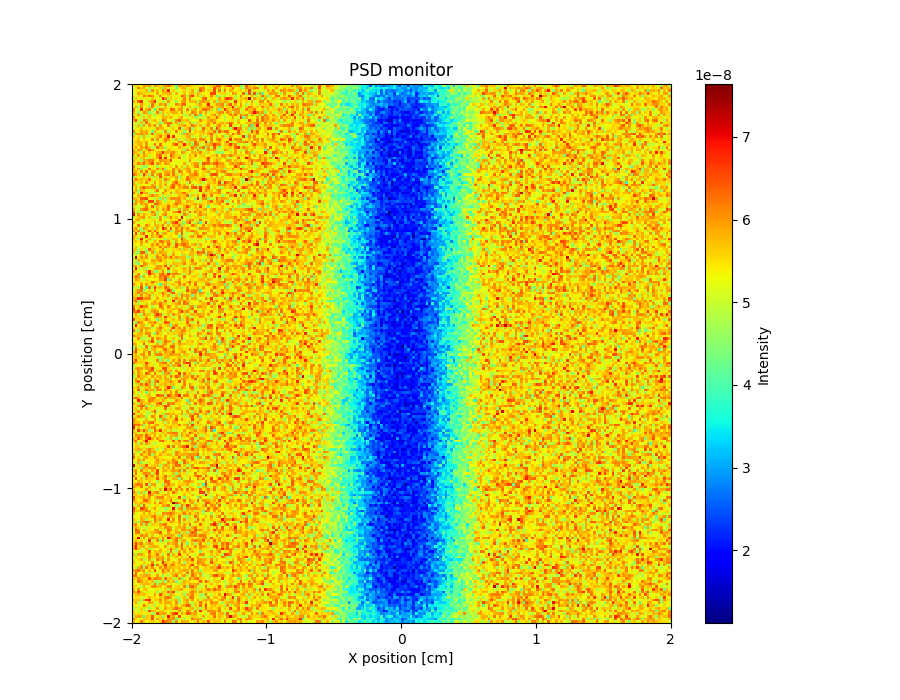

The table this chart was drawn from, first rows:
x_axis, Intensity, Error
5.319734979999999884e-08, 5.599737915999999754e-08, 5.479727312999999816e-08, 5.359734432999999687e-08, 6.039685385000000200e-08, 5.759721962000000303e-08, 5.999736985000000408e-08, 5.079749322000000288e-08, 6.079720895999999619e-08, 5.879710644000000052e-08, 5.359708426999999768e-08, 5.759737805999999993e-08, 5.879715077999999911e-08, 6.279708813000000089e-08, 5.839715358000000304e-08, 5.519730853000000310e-08, 4.279810831000000175e-08, 5.999761765000000036e-08, 5.799738650999999711e-08, 5.639749259000000204e-08, 5.999765242000000366e-08, 5.799747993000000009e-08, 5.599770877999999971e-08, 5.479727569000000294e-08
5.079742817999999936e-08, 4.959746119000000062e-08, 6.119670745999999376e-08, 5.639737649000000308e-08, 5.959719944999999912e-08, 5.319774280000000169e-08, 4.759742751999999795e-08, 5.239742333999999957e-08, 5.119771750000000053e-08, 5.239737016999999701e-08, 5.719705657999999777e-08, 4.319765845000000189e-08, 5.799725826999999990e-08, 5.239744230000000296e-08, 5.159766233999999911e-08, 5.319756137999999713e-08, 4.399809307000000169e-08, 5.359744383999999865e-08, 5.879723146999999852e-08, 5.879704605999999749e-08, 5.079775151999999754e-08, 5.519749749999999931e-08, 5.399752475000000139e-08, 5.279781833000000184e-08
5.239742093000000062e-08, 5.439734558000000195e-08, 5.399759502999999931e-08, 5.559742640999999992e-08, 5.159754375000000250e-08, 5.759741378000000272e-08, 4.679795429999999692e-08, 6.119724032999999869e-08, 5.519752321000000072e-08, 5.679719809000000273e-08, 5.199736289999999723e-08, 6.079711880999999475e-08, 5.759716612000000086e-08, 6.839683440000000043e-08, 5.119761055999999854e-08, 5.599725384999999746e-08, 4.959762683999999800e-08, 5.159775856000000298e-08, 5.439745149999999734e-08, 5.599743309000000100e-08, 5.039763132999999684e-08, 5.479750704000000307e-08, 5.879749778000000053e-08, 5.119766632999999862e-08
5.079748226000000204e-08, 5.239735672999999670e-08, 5.959706403000000261e-08, 5.719746612000000027e-08, 5.599733805999999932e-08, 5.559717004999999694e-08, 5.479721647999999912e-08, 5.439731534000000290e-08, 5.319769931999999908e-08, 5.919714945999999764e-08, 5.359762760999999982e-08, 5.759709176000000297e-08, 5.679745644000000154e-08, 5.879725070999999738e-08, 5.839773756000000093e-08, 5.199762177999999902e-08, 5.799744788999999715e-08, 5.119755174000000328e-08, 5.359750879999999686e-08, 5.759752612000000312e-08, 5.199750896999999797e-08, 5.719742367000000245e-08, 5.879744481000000135e-08, 5.159762787000000086e-08
5.479753219000000033e-08, 5.119743969000000313e-08, 5.519762295000000042e-08, 5.199751698999999689e-08, 6.319695886000000247e-08, 5.799720243999999749e-08, 6.359689865999999679e-08, 6.039685035999999410e-08, 5.359710771999999937e-08, 4.919752197000000020e-08, 6.079716953999999719e-08, 5.319762383000000132e-08, 5.279764844000000046e-08, 5.559737327999999671e-08, 5.559754695999999781e-08, 5.399748173999999942e-08, 5.119792044999999823e-08, 5.399783237000000316e-08, 6.519708359000000009e-08, 6.039719548000000618e-08, 4.759782700999999973e-08, 6.199715073000000376e-08, 6.679710565000000391e-08, 5.559766231000000067e-08
4.919769156000000314e-08, 5.679729712999999725e-08, 5.439715424999999771e-08, 5.119761039000000295e-08, 5.319720517000000121e-08, 5.439739936999999776e-08, 5.159776206000000244e-08, 5.719718132000000213e-08, 5.559726154999999799e-08, 5.319740391000000269e-08, 5.079815333999999957e-08, 6.879680267999999589e-08, 6.079728581999999654e-08, 4.879800388999999936e-08, 5.719716137999999809e-08, 5.159762321999999855e-08, 5.519714415000000000e-08, 5.159787350000000091e-08, 5.519771982999999689e-08, 6.159735562999999435e-08, 5.399792582999999888e-08, 6.159728616999999968e-08, 5.119766810999999951e-08, 5.279789224000000207e-08
5.839711650000000247e-08, 5.399752487999999762e-08, 6.279719529000000263e-08, 6.759648997999999961e-08, 5.159769068999999739e-08, 5.079783740000000043e-08, 5.719729787999999693e-08, 6.039715465000000524e-08, 6.759693160000000440e-08, 4.959761924000000220e-08, 5.399768773999999892e-08, 4.919761147999999879e-08, 5.039786146000000022e-08, 5.959738449999999938e-08, 5.359731779000000065e-08, 5.119767574000000310e-08, 4.719794574000000042e-08, 5.239764120000000185e-08, 5.919729085000000151e-08, 6.039759317999999564e-08, 5.399766208999999984e-08, 5.839722386999999914e-08, 5.719722591999999980e-08, 5.759748081000000208e-08
5.119770202999999842e-08, 5.479721862000000080e-08, 5.159768029999999888e-08, 5.999720364999999412e-08, 5.479767160999999812e-08, 5.279730052999999891e-08, 4.999779182999999975e-08, 6.239691483000000659e-08, 5.559758978000000121e-08, 5.199755602999999874e-08, 5.959703359000000018e-08, 5.599748547999999966e-08, 6.039744182999999454e-08, 4.919772873999999878e-08, 5.159783561000000190e-08, 5.239740413000000188e-08, 6.159690599999999545e-08, 5.759757881999999842e-08, 6.199710169999999690e-08, 6.359688542000000647e-08, 5.119753222000000235e-08, 5.279775969000000035e-08, 5.319780582999999978e-08, 5.439758226999999816e-08
5.399745610999999671e-08, 5.839723194000000221e-08, 4.639832287000000048e-08, 5.999738137999999403e-08, 5.119765095000000000e-08, 5.399749896000000127e-08, 4.679795826999999702e-08, 6.199711875999999472e-08, 5.319735745999999698e-08, 4.839738332999999914e-08, 5.239755549999999934e-08, 4.839769402999999726e-08, 5.719746361999999782e-08, 5.119777197999999673e-08, 5.559759969000000089e-08, 5.359774818000000070e-08, 5.279765768000000274e-08, 5.559788630999999928e-08, 6.079732691999999475e-08, 5.079778232000000074e-08, 5.199744564999999962e-08, 5.799760710999999795e-08, 5.119785183000000315e-08, 4.679791280999999676e-08
6.239677163000000064e-08, 5.159746809000000253e-08, 5.039761416999999732e-08, 6.679707273000000202e-08, 5.199771223999999709e-08, 5.799728847999999779e-08, 6.159712648999999642e-08, 5.039730907999999917e-08, 4.079825764000000117e-08, 5.559726878000000145e-08, 6.119715020999999841e-08, 6.079735219000000330e-08, 5.599764088999999775e-08, 5.399794640999999915e-08, 6.399710934999999491e-08, 6.319707404000000313e-08, 5.479746545999999941e-08, 5.959739938000000280e-08, 5.999755259000000046e-08, 5.159780261999999949e-08, 6.199713443000000022e-08, 4.799758515000000000e-08, 5.639789469999999770e-08, 5.879723714999999901e-08
5.799707095000000173e-08, 5.119726132000000037e-08, 4.639770852999999887e-08, 5.159748878000000268e-08, 6.159683274000000287e-08, 5.799705642000000091e-08, 4.439798402000000277e-08, 4.839775804000000261e-08, 5.199744648000000104e-08, 6.199682822999999856e-08, 4.719804893000000204e-08, 5.799731214000000103e-08, 5.439767240000000323e-08, 5.559774803999999772e-08, 5.719744867000000050e-08, 5.839735761000000306e-08, 5.799748616999999811e-08, 5.359775289999999691e-08, 6.199734996000000225e-08, 5.079774418999999901e-08, 5.519733833000000267e-08, 5.279754010000000132e-08, 6.239726042999999764e-08, 5.919754416000000269e-08
5.559752588000000234e-08, 4.959791494999999704e-08, 5.959701610999999924e-08, 4.839747347000000239e-08, 4.759775550000000026e-08, 5.519757666999999692e-08, 5.639721157999999700e-08, 5.039776197999999961e-08, 4.599795508999999844e-08, 5.439755031000000054e-08, 5.439755890999999998e-08, 5.879750784999999762e-08, 4.839783082000000298e-08, 5.559751034999999789e-08, 5.079757773000000319e-08, 5.479769717999999850e-08, 5.399787519999999812e-08, 5.399781869000000013e-08, 5.239772211000000100e-08, 4.719778907999999779e-08, 4.879794958999999694e-08, 6.079755448000000177e-08, 4.919806146000000029e-08, 6.239690283000000276e-08
6.039705491999999710e-08, 5.399742377000000195e-08, 5.359743380000000273e-08, 4.999776232999999862e-08, 5.719726005999999844e-08, 4.999781571000000273e-08, 5.639723761999999802e-08, 5.279735996000000247e-08, 5.039740929999999770e-08, 5.279766830999999736e-08, 5.399749995999999828e-08, 5.839737127000000311e-08, 5.759739440000000282e-08, 5.599734893000000329e-08, 5.879729851000000269e-08, 5.439787494000000261e-08, 5.199747227999999934e-08, 5.639745438999999979e-08, 6.039773272999999628e-08, 5.319765800999999931e-08, 5.079782648999999712e-08, 5.199799274000000213e-08, 5.519775813999999901e-08, 4.519815859999999974e-08
5.839724368000000032e-08, 6.559703896999999640e-08, 4.919743662999999848e-08, 4.879762638000000161e-08, 6.119741358999999668e-08, 6.079711864000000578e-08, 4.919766213000000253e-08, 5.599748696000000212e-08, 5.879728548000000069e-08, 5.399751889000000051e-08, 4.839804112000000219e-08, 6.239737234999999494e-08, 5.959757089999999924e-08, 5.319758889000000243e-08, 5.279746018999999918e-08, 4.799766823000000200e-08, 6.079752416999999559e-08, 6.439710388000000618e-08, 5.599764671999999746e-08, 5.599759046000000037e-08, 5.839734961000000051e-08, 4.999798583000000204e-08, 5.279770673999999754e-08, 5.319764135999999980e-08
5.359770261999999875e-08, 4.919761540000000136e-08, 4.959779625999999874e-08, 5.839734723000000273e-08, 4.959784310999999796e-08, 6.359697802999999777e-08, 5.719755176999999862e-08, 5.239778473999999897e-08, 5.199792885000000145e-08, 5.639775359000000252e-08, 4.399807836000000047e-08, 4.839788654999999709e-08, 6.039712873999999384e-08, 6.239721032000000169e-08, 6.479738796999999791e-08, 5.479767095999999709e-08, 5.799739749999999912e-08, 4.719790465000000039e-08, 5.679734187000000257e-08, 4.919772639000000217e-08, 5.359777681999999924e-08, 5.999762753000000549e-08, 4.799813425000000133e-08, 4.799810091000000294e-08
5.479714606000000017e-08, 4.759779396000000161e-08, 5.719769750000000156e-08, 4.599769184000000303e-08, 5.959748588999999712e-08, 5.159758925000000211e-08, 6.039718660999999624e-08, 5.639728765000000189e-08, 6.159706892999999726e-08, 4.959741739000000320e-08, 5.959755808999999698e-08, 5.399778374000000305e-08, 5.279795647000000054e-08, 6.279711995999999565e-08, 4.839792459000000194e-08, 5.159767093999999854e-08, 5.159790387000000281e-08, 5.759761096000000304e-08, 5.639772602000000151e-08, 5.959742864999999939e-08, 5.479749406999999679e-08, 5.599755928000000003e-08, 6.279738708000000272e-08, 5.879760962999999731e-08
4.999793371999999883e-08, 5.359728194999999982e-08, 5.439751206999999894e-08, 5.679752128000000170e-08, 5.199750152999999957e-08, 5.439766426999999783e-08, 5.399741503000000148e-08, 5.359768884000000065e-08, 5.079780206999999959e-08, 6.079739109999999569e-08, 5.759767538999999826e-08, 5.759739394999999855e-08, 5.399743212000000048e-08, 5.239767694000000100e-08, 5.479752978000000139e-08, 5.639772621000000008e-08, 5.319764397000000212e-08, 6.359711883000000295e-08, 4.479777871999999881e-08, 5.599791309000000181e-08, 5.759762169999999753e-08, 6.359718012999999768e-08, 4.519781644999999738e-08, 5.599780345000000060e-08
6.159704783000000542e-08, 5.039719572999999695e-08, 5.479731617000000129e-08, 5.919742002000000183e-08, 5.679713803999999931e-08, 5.919738095999999699e-08, 5.359728844999999693e-08, 4.319797727999999881e-08, 5.759741069000000157e-08, 5.479754660000000311e-08, 5.119782339000000137e-08, 4.759801332000000271e-08, 6.119743360999999942e-08, 4.719772638999999749e-08, 5.519756389000000244e-08, 5.279775633000000193e-08, 6.159708253000000160e-08, 5.279755577999999838e-08, 5.519765521000000310e-08, 4.359806471999999982e-08, 5.119798123000000139e-08, 6.399749899999999752e-08, 5.239781049999999791e-08, 5.639771196999999951e-08
4.359802355999999927e-08, 5.919722689000000032e-08, 5.839735937999999916e-08, 6.039728292999999518e-08, 5.759734647999999946e-08, 5.879752622000000232e-08, 4.999777824999999840e-08, 6.359692823999999663e-08, 4.879806075999999814e-08, 5.639740225000000203e-08, 5.679726060000000264e-08, 5.439771690999999740e-08, 5.639767397000000063e-08, 6.039742109000000348e-08, 5.199760876000000182e-08, 5.359763479999999732e-08, 5.039771628000000324e-08, 5.439788453999999906e-08, 4.199825891999999777e-08, 5.839724131999999891e-08, 6.039748775000000389e-08, 5.639760697000000243e-08, 5.679763891999999883e-08, 5.479800218999999796e-08
5.679731841000000270e-08, 5.199761518999999841e-08, 5.559723436999999892e-08, 4.759772399999999849e-08, 5.879732736000000279e-08, 5.039793631000000174e-08, 5.039731249999999993e-08, 5.319805106999999789e-08, 5.599768193999999843e-08, 5.679728998999999729e-08, 6.239707933999999931e-08, 5.479769996000000303e-08, 5.679754295000000248e-08, 6.959706739999999611e-08, 5.399743837000000330e-08, 6.759748957000000243e-08, 5.359784341999999731e-08, 5.239799495999999947e-08, 5.519752853000000043e-08, 5.439747494999999902e-08, 5.799757686999999889e-08, 5.839723922000000320e-08, 4.879788323000000160e-08, 5.119786380999999738e-08
5.439770720999999927e-08, 5.439759245999999992e-08, 5.719729519000000252e-08, 5.319759583999999720e-08, 5.639770627000000266e-08, 5.359772418999999785e-08, 5.359750237000000027e-08, 6.079729526000000219e-08, 4.839796645999999924e-08, 6.039745577000000329e-08, 5.239756501999999708e-08, 5.519733911999999812e-08, 6.199724542000000102e-08, 5.959747771000000080e-08, 5.439762858000000283e-08, 4.879789926999999943e-08, 5.759748293000000077e-08, 4.759801384999999907e-08, 5.399759973999999733e-08, 4.919800438999999814e-08, 5.679761540000000324e-08, 5.719796857999999732e-08, 5.919767027000000302e-08, 5.919765987999999789e-08
4.919755869999999818e-08, 5.839740833000000070e-08, 5.759191116000000259e-08, 5.719725377000000289e-08, 5.439765481000000242e-08, 5.959723485000000048e-08, 5.279762724000000032e-08, 5.199768734000000073e-08, 5.199753126999999681e-08, 5.559754453000000250e-08, 5.439781696999999853e-08, 5.519783991000000076e-08, 5.879746886999999810e-08, 5.119783229999999742e-08, 5.359771755999999789e-08, 5.599770258999999922e-08, 5.399778073000000060e-08, 6.079743230000000220e-08, 6.239731982999999341e-08, 5.159796275000000040e-08, 4.799802421000000000e-08, 5.679761364999999690e-08, 4.839813511999999907e-08, 6.359746723000000152e-08
5.559742189999999864e-08, 5.399730305000000185e-08, 5.759701458999999938e-08, 5.799735575999999806e-08, 5.199767240000000159e-08, 5.959765354000000176e-08, 5.159794806000000217e-08, 5.239765177000000075e-08, 6.319716802000000364e-08, 5.279760589000000096e-08, 6.359723610000000113e-08, 5.359765845000000237e-08, 5.319772036000000182e-08, 5.399781354000000262e-08, 5.319765114000000325e-08, 6.079713030000000519e-08, 6.559735729999999811e-08, 5.519764691000000210e-08, 5.599752395999999737e-08, 6.839718096000000238e-08, 5.639752261999999953e-08, 5.719792357000000133e-08, 4.679811249999999771e-08, 6.279774494000000330e-08
5.559781468999999994e-08, 5.919714355999999741e-08, 5.439743903999999766e-08, 5.959742914000000302e-08, 5.639736834999999949e-08, 6.239707125999999805e-08, 5.639768949999999847e-08, 4.839803664000000209e-08, 4.919775141000000320e-08, 6.359725673000000555e-08, 5.759740553999999744e-08, 5.799740974999999724e-08, 4.679802789000000234e-08, 5.399753105000000174e-08, 5.559766873999999726e-08, 5.319784720000000189e-08, 5.319776503999999819e-08, 5.879753971000000017e-08, 5.599770073999999781e-08, 5.559770045000000058e-08, 5.079805290000000130e-08, 5.399792549000000108e-08, 6.199735300000000587e-08, 5.759771983999999672e-08
5.879745479999999974e-08, 5.239772006000000283e-08, 6.039741387000000482e-08, 5.799748489999999720e-08, 5.159770134000000161e-08, 5.719745686000000162e-08, 6.439742800999999982e-08, 5.999762129000000085e-08, 5.519754313999999996e-08, 5.159779275999999734e-08, 5.479811571000000238e-08, 5.159777907000000273e-08, 5.159780734000000231e-08, 5.879752520000000233e-08, 5.399779089999999937e-08, 5.479773651000000061e-08, 5.399769895999999885e-08, 5.319790669999999935e-08, 5.479793690999999832e-08, 4.439815203000000156e-08, 6.079736586000000154e-08, 5.559766261999999729e-08, 5.799764888999999836e-08, 5.039797023000000065e-08
5.919730306000000028e-08, 5.799743648999999683e-08, 5.519741266999999758e-08, 4.799781741000000025e-08, 6.199754771000000490e-08, 5.399774685000000105e-08, 5.639780934999999779e-08, 5.479732790000000122e-08, 5.319760966000000127e-08, 5.839738261000000110e-08, 5.919742928000000048e-08, 6.719706338000000345e-08, 5.839726840000000291e-08, 5.759780246000000287e-08, 5.959770016000000306e-08, 6.119752550999999397e-08, 5.559759510000000092e-08, 5.159812521999999975e-08, 6.039736549999999718e-08, 5.799747312999999792e-08, 5.119801008000000149e-08, 5.239808034999999873e-08, 5.839740720999999902e-08, 5.719779211999999831e-08
5.759759381000000171e-08, 5.039775436000000082e-08, 5.999718338000000370e-08, 5.439761027999999865e-08, 5.959725376999999791e-08, 5.679760292999999877e-08, 5.079759920999999878e-08, 5.359772433999999707e-08, 5.359762095999999688e-08, 6.079729427000000337e-08, 6.319721092000000573e-08, 5.319782713000000161e-08, 5.639766257000000031e-08, 5.199785997000000067e-08, 6.519713775999999966e-08, 5.879767701999999745e-08, 5.559787286999999897e-08, 5.599780199999999931e-08, 4.999813791000000287e-08, 5.079805126000000144e-08, 5.239774609999999724e-08, 5.879757027999999883e-08, 5.399786965999999867e-08, 6.079748319999999361e-08
4.719766969000000093e-08, 5.799726060000000015e-08, 5.119778121999999901e-08, 5.639736346000000108e-08, 5.759743922000000024e-08, 5.119784583999999942e-08, 4.879801492999999891e-08, 5.479775946000000049e-08, 5.399766940000000200e-08, 5.919752687000000032e-08, 6.879730055000000620e-08, 5.159799371000000101e-08, 6.759707768000000332e-08, 5.119792700999999767e-08, 5.799769135999999916e-08, 5.799788215000000224e-08, 5.439793968000000108e-08, 6.319749969000000398e-08, 5.199788222000000197e-08, 4.879803849999999865e-08, 5.399746642000000314e-08, 5.719749425999999700e-08, 5.599775335000000283e-08, 5.319784775000000123e-08
5.839731151999999813e-08, 5.399776708999999691e-08, 5.519752371000000254e-08, 4.719775282999999864e-08, 5.959771053999999677e-08, 5.799745777000000229e-08, 6.119750766000000069e-08, 6.199752202000000647e-08, 5.559753259999999919e-08, 5.319790242000000261e-08, 6.039743033999999733e-08, 5.999735485999999417e-08, 5.879754014999999965e-08, 5.799765885000000220e-08, 6.599741462999999631e-08, 5.199772486000000078e-08, 5.319793202999999700e-08, 5.279769409999999748e-08, 5.399775220000000193e-08, 5.199795577999999961e-08, 5.079805976999999737e-08, 6.119731491000000294e-08, 5.319775465999999786e-08, 5.119809135999999960e-08
5.559740295000000005e-08, 5.559758575999999695e-08, 6.159735170000000022e-08, 5.879771027999999713e-08, 6.319697218999999630e-08, 5.679780768000000035e-08, 5.959746172000000050e-08, 6.639723476999999649e-08, 5.279774002000000020e-08, 6.079747120000000302e-08, 5.799743574999999891e-08, 5.279792069000000204e-08, 6.039750445000000094e-08, 5.839785530999999793e-08, 5.199800352000000259e-08, 5.279774555000000147e-08, 5.119807750000000280e-08, 5.239794447999999794e-08, 5.279785703999999747e-08, 5.919721876999999971e-08, 5.039802538000000086e-08, 5.279799027999999958e-08, 5.719755678999999989e-08, 5.999750521000000488e-08
6.239709019999999847e-08, 5.079787299999999855e-08, 5.159782584000000325e-08, 4.959789843999999856e-08, 4.439817122000000288e-08, 4.559801436000000101e-08, 5.319767647000000090e-08, 5.479755401999999852e-08, 5.279744477000000121e-08, 4.759794885999999970e-08, 5.359792246999999687e-08, 5.439795578000000125e-08, 5.159782971000000167e-08, 5.359798189000000225e-08, 5.639796714999999847e-08, 5.159794650999999920e-08, 5.959739903000000021e-08, 5.279789498999999881e-08, 5.679794625999999853e-08, 4.959799645000000151e-08, 5.799761270000000155e-08, 5.439758466000000074e-08, 5.519753115000000094e-08, 6.079763231000000458e-08
5.799717211000000156e-08, 5.439763029000000321e-08, 5.839756117000000243e-08, 4.599802046000000158e-08, 5.279779826999999975e-08, 5.159773158999999885e-08, 6.239749168000000270e-08, 5.439765875999999955e-08, 5.279785232000000126e-08, 6.119733087999999364e-08, 5.559774075999999673e-08, 6.319736460000000046e-08, 4.599794775000000173e-08, 5.359778071999999883e-08, 5.359761922000000195e-08, 6.079741822000000565e-08, 5.639783148000000104e-08, 5.759776663000000022e-08, 4.919790037999999989e-08, 5.759765509999999825e-08, 5.999753113999999941e-08, 5.879736827000000243e-08, 5.159805382999999834e-08, 5.159783062000000179e-08
5.799737637999999768e-08, 5.919728197000000001e-08, 5.399748774000000134e-08, 6.119750689000000160e-08, 5.279760396999999902e-08, 6.319733927999999437e-08, 5.239763924000000056e-08, 6.039746631999999921e-08, 5.919752883000000161e-08, 5.119787931000000066e-08, 5.039796276999999926e-08, 5.479782153999999910e-08, 5.839764139000000121e-08, 5.799749341999999794e-08, 5.639785024000000107e-08, 6.159762284999999649e-08, 4.959808706999999698e-08, 6.239733904999999590e-08, 5.959789797999999961e-08, 5.319813889999999726e-08, 5.839759716000000249e-08, 6.159772754000000356e-08, 5.399782768999999969e-08, 6.079759448000000129e-08
6.439697207000000238e-08, 5.919738525999999670e-08, 5.599744227000000094e-08, 4.879752490000000037e-08, 6.679698857000000431e-08, 5.719784565999999982e-08, 4.759810881999999841e-08, 6.119722501000000241e-08, 5.159784930000000312e-08, 5.839775238000000201e-08, 6.359698646999999980e-08, 5.279776223000000215e-08, 5.959759434000000274e-08, 6.239768499999999617e-08, 5.479760853000000250e-08, 6.199734817000000317e-08, 5.559776052000000038e-08, 4.999818357999999807e-08, 5.759792759000000256e-08, 5.479783220999999969e-08, 5.359781727000000304e-08, 5.879781750999999939e-08, 5.999746824000000418e-08, 6.239754732000000654e-08
4.479837714000000064e-08, 5.399762412000000213e-08, 5.359803457999999935e-08, 5.119782099000000060e-08, 5.839739116000000300e-08, 5.039789396999999718e-08, 5.519731747999999850e-08, 4.719800872000000097e-08, 5.759775514000000301e-08, 4.919785175999999796e-08, 6.479728621999999939e-08, 5.559773072000000080e-08, 5.599744981000000103e-08, 5.039817408999999846e-08, 5.759746694000000047e-08, 5.639789363000000018e-08, 5.959758385000000254e-08, 4.599823790999999893e-08, 5.519808573999999756e-08, 5.199796502000000190e-08, 6.239772632999999892e-08, 5.839763801999999798e-08, 5.919779382999999674e-08, 5.719767026000000016e-08
5.599755148999999903e-08, 6.359695453000000517e-08, 5.679773260999999908e-08, 5.799725126000000280e-08, 5.599756367000000325e-08, 5.679752394000000155e-08, 6.279744362000000188e-08, 5.479743430000000205e-08, 4.879796942999999930e-08, 5.519756714000000100e-08, 5.679760744999999823e-08, 4.839769382000000232e-08, 6.159783398000000374e-08, 5.759760715999999852e-08, 5.239769870999999685e-08, 5.319809428000000322e-08, 5.879765621999999744e-08, 4.919823798999999982e-08, 5.559755175999999934e-08, 5.519810135999999890e-08, 6.359743308000000469e-08, 5.919744723000000206e-08, 5.599774433000000029e-08, 5.679775847999999790e-08
5.839760179000000182e-08, 5.079794318000000140e-08, 5.559777166000000161e-08, 5.759772048999999775e-08, 5.199769751999999769e-08, 6.119755641999999704e-08, 5.519772781000000308e-08, 5.119813106000000068e-08, 5.999736883999999565e-08, 5.359774382999999683e-08, 5.759742850000000211e-08, 5.159774062999999776e-08, 5.679754249000000002e-08, 4.919841225999999962e-08, 5.319770229000000218e-08, 6.039744358000000089e-08, 6.399719695999999455e-08, 5.559783370000000087e-08, 5.159805044999999693e-08, 5.439791171999999813e-08, 4.919797465000000090e-08, 6.279740806000000312e-08, 5.039800836000000238e-08, 5.319794599000000211e-08
5.879758401999999758e-08, 5.599780837999999837e-08, 4.959785285000000206e-08, 5.359780443999999779e-08, 5.319777694999999852e-08, 5.279750834000000047e-08, 5.159785497999999699e-08, 5.999741986000000497e-08, 5.679761167999999743e-08, 5.359768709000000092e-08, 5.799754113999999793e-08, 5.159795655999999992e-08, 5.959752934999999675e-08, 5.199778144999999748e-08, 5.919763166000000246e-08, 6.319734919000000067e-08, 5.839765013000000168e-08, 6.119740286999999855e-08, 5.479785086999999803e-08, 5.839793027999999751e-08, 5.079780508000000204e-08, 5.319782987999999835e-08, 5.959792100000000000e-08, 4.959813907000000032e-08
5.319770128999999855e-08, 5.839737121999999896e-08, 5.439736733000000144e-08, 6.039736828999999989e-08, 6.479751747000000445e-08, 5.959752937999999792e-08, 5.879785281999999724e-08, 5.959793779000000056e-08, 6.239746949999999530e-08, 4.799799120000000123e-08, 5.759766715999999779e-08, 5.479778896999999980e-08, 4.959804177000000074e-08, 5.559788021000000230e-08, 6.119760157999999886e-08, 6.399716872999999432e-08, 5.359784658999999717e-08, 5.879767577999999772e-08, 5.719769670999999949e-08, 6.199753186999999721e-08, 6.159770468000000057e-08, 4.959815957000000189e-08, 6.279779261000000576e-08, 6.519738833999999384e-08
5.479754206000000067e-08, 5.879755533999999969e-08, 4.599805721000000254e-08, 5.799764107000000282e-08, 5.759721197000000307e-08, 5.279794175999999933e-08, 5.199784856000000216e-08, 5.039779166999999931e-08, 5.639736303999999796e-08, 6.199742523999999845e-08, 5.159801611000000153e-08, 5.159790498999999787e-08, 5.999783547999999485e-08, 5.559768312999999705e-08, 5.439790133999999779e-08, 5.239772903000000122e-08, 5.759758995999999965e-08, 5.639769284000000052e-08, 5.399781147000000146e-08, 5.359796383999999897e-08, 5.359796695000000311e-08, 5.679763046000000043e-08, 5.399778347999999734e-08, 5.199822046999999813e-08
6.359729218999999601e-08, 5.439802448999999983e-08, 4.759786216000000018e-08, 6.759725268999999442e-08, 5.759752689000000221e-08, 5.879779164000000057e-08, 4.799808394000000200e-08, 5.199780281000000164e-08, 4.559823019000000149e-08, 5.279797643000000095e-08, 5.119803009999999761e-08, 6.159717169000000421e-08, 5.599759527999999827e-08, 5.399780466999999930e-08, 6.039756040999999959e-08, 4.879815025999999854e-08, 5.719781425000000156e-08, 5.679762285999999801e-08, 6.079766713999999699e-08, 6.239784402000000020e-08, 5.599805185000000038e-08, 5.279811431000000057e-08, 5.119808963000000286e-08, 4.959820809000000214e-08
5.399766237000000191e-08, 5.279778715999999968e-08, 5.839749456999999775e-08, 5.599749429999999884e-08, 5.279805653999999985e-08, 5.439753026000000325e-08, 5.719770089000000116e-08, 6.199753539000000627e-08, 5.759760681000000254e-08, 5.759789146000000146e-08, 5.439779488000000125e-08, 4.759798749000000324e-08, 5.479783369000000215e-08, 4.839785994000000035e-08, 5.479763252999999692e-08, 5.319798065999999711e-08, 5.119812149999999697e-08, 5.799769798999999912e-08, 5.599779256000000028e-08, 5.719791552000000125e-08, 6.319748009999999592e-08, 4.559834679000000226e-08, 5.679797365999999734e-08, 5.559769236000000115e-08
5.759794362000000221e-08, 5.759773836999999882e-08, 5.559756381999999889e-08, 6.399738489999999920e-08, 6.439727742000000624e-08, 6.559708092000000563e-08, 5.239790617000000244e-08, 5.279782399999999753e-08, 4.879786918999999779e-08, 5.559748466999999764e-08, 4.399837502000000140e-08, 5.679778068000000167e-08, 4.519846812000000046e-08, 5.599782894000000228e-08, 6.039780075000000109e-08, 6.119767751000000272e-08, 6.039763789000000642e-08, 6.079775306000000585e-08, 5.479807328000000093e-08, 5.839775530999999914e-08, 5.159825945000000068e-08, 4.919813038999999860e-08, 5.279792932000000264e-08, 4.519827502999999830e-08
4.599810544000000253e-08, 5.959779915000000004e-08, 5.719765681999999985e-08, 6.039780514000000431e-08, 5.799755012000000112e-08, 4.879819985000000294e-08, 6.599721757999999885e-08, 6.559701266000000472e-08, 4.999790068999999707e-08, 6.119729117000000100e-08, 5.719744906000000244e-08, 5.079797570000000316e-08, 4.759789668000000259e-08, 5.479780892000000202e-08, 5.479811097000000318e-08, 5.079786447999999781e-08, 5.959767376000000126e-08, 6.119765722000000270e-08, 5.519815414999999770e-08, 5.079817970000000201e-08, 5.879783477999999877e-08, 5.759779060000000008e-08, 5.639803602000000106e-08, 5.079805749999999946e-08
5.799752655000000138e-08, 6.159755869999999672e-08, 5.199813747999999963e-08, 5.919767592000000234e-08, 5.799765143999999835e-08, 5.999776545000000446e-08, 5.319802067000000143e-08, 5.159794290999999805e-08, 6.519724774000000527e-08, 6.279771989999999929e-08, 5.839784091999999814e-08, 5.239796913999999819e-08, 5.519785697999999677e-08, 5.759775457999999886e-08, 5.279793009000000173e-08, 5.719767510999999922e-08, 6.439759742999999394e-08, 5.839801766999999741e-08, 5.679762770999999708e-08, 5.639796969999999845e-08, 5.519801774000000236e-08, 5.519804071999999678e-08, 5.679783216000000021e-08, 5.959766610000000312e-08
5.519764499999999835e-08, 4.959804330999999891e-08, 5.039767505000000217e-08, 5.119776088999999964e-08, 5.559768530999999807e-08, 6.079768780999999415e-08, 5.199769137000000317e-08, 6.359740085999999475e-08, 4.799815424000000291e-08, 5.759752591999999975e-08, 5.439767791999999970e-08, 5.639787461000000106e-08, 5.599803564000000034e-08, 6.359736130999999952e-08, 5.599777219999999974e-08, 5.679779149000000329e-08, 5.719797792999999947e-08, 5.239779351999999879e-08, 5.119835673000000032e-08, 5.799781964000000233e-08, 6.519749094999999495e-08, 5.879769645999999968e-08, 5.439794122999999744e-08, 5.799769714000000133e-08
5.879751190000000305e-08, 5.119774347000000104e-08, 4.999809894999999972e-08, 5.959761362000000095e-08, 6.279761672999999403e-08, 6.399720591999999476e-08, 5.599802273000000301e-08, 5.519763453000000114e-08, 5.119782500999999824e-08, 5.879771499000000178e-08, 5.079801275000000256e-08, 5.999769322999999500e-08, 5.799769842000000042e-08, 6.319746849999999884e-08, 5.079793561000000014e-08, 5.119801406999999796e-08, 4.999813162999999888e-08, 5.959793673000000121e-08, 4.799821250999999882e-08, 5.919793401000000206e-08, 5.839779246999999841e-08, 5.239833347999999952e-08, 5.079817354000000270e-08, 5.679756602999999859e-08
6.279751585999999447e-08, 4.919794202999999745e-08, 4.999801636000000135e-08, 4.599823022999999780e-08, 5.319797026999999860e-08, 5.279800856999999895e-08, 4.759819193999999976e-08, 6.239758812999999788e-08, 5.679763467000000327e-08, 4.679814898999999959e-08, 5.119789122000000099e-08, 5.279798878999999894e-08, 5.919776182000000159e-08, 5.119799405000000184e-08, 5.359801567999999829e-08, 5.879764317999999725e-08, 6.159748150999999676e-08, 6.839728724999999672e-08, 5.479779261000000030e-08, 5.719756225999999882e-08, 5.039800877999999887e-08, 6.359759920999999429e-08, 5.599808626000000291e-08, 6.124310352000000244e-08
6.999733779000000168e-08, 4.959783450000000034e-08, 6.039779166000000465e-08, 5.479768911000000205e-08, 5.919792764000000118e-08, 5.519788766000000192e-08, 5.479739813000000161e-08, 5.719768770999999993e-08, 6.119750634000000225e-08, 4.799831522000000161e-08, 5.399751043000000212e-08, 5.879760614000000265e-08, 6.119750767999999706e-08, 5.439783954999999944e-08, 5.079820043000000151e-08, 5.479786106999999797e-08, 5.359812454000000222e-08, 5.439786114999999971e-08, 4.759802092999999670e-08, 6.119739666999999988e-08, 5.719815200000000252e-08, 4.799817709999999927e-08, 5.279780242000000024e-08, 5.159805262999999795e-08
5.079810769000000073e-08, 5.439788618999999710e-08, 5.679739806999999733e-08, 5.919754967000000097e-08, 6.119742770999999919e-08, 5.159767963000000147e-08, 5.679734410000000113e-08, 4.959821189999999822e-08, 4.959820195999999737e-08, 4.799817374000000085e-08, 5.959763290999999734e-08, 5.279784464999999832e-08, 4.599799274999999953e-08, 5.599794787000000330e-08, 6.199768549999999440e-08, 5.519785251000000147e-08, 5.719788590000000206e-08, 5.159795965000000107e-08, 7.079738020000000069e-08, 5.279804393000000096e-08, 4.919843955999999674e-08, 4.999804784000000013e-08, 5.359791822000000131e-08, 5.559792786999999996e-08
5.359773930999999738e-08, 5.799766233999999686e-08, 5.919771165000000330e-08, 5.159791412000000029e-08, 4.759812867999999713e-08, 5.279799500000000240e-08, 5.159807414999999952e-08, 5.599773486999999826e-08, 5.559787089000000131e-08, 5.319770127000000219e-08, 6.079803232999999611e-08, 5.239758929000000201e-08, 5.359785603000000282e-08, 5.279789011999999677e-08, 5.559795307000000137e-08, 5.399809616999999792e-08, 5.599796893000000240e-08, 6.559758522000000592e-08, 4.639834840999999968e-08, 5.279809161000000160e-08, 5.679787128000000077e-08, 5.999766883999999864e-08, 6.079774872000000017e-08, 5.319811262999999832e-08
5.959749031999999969e-08, 5.399797930999999806e-08, 5.039799956999999776e-08, 5.159798748000000117e-08, 5.199794790000000173e-08, 5.399772106999999912e-08, 5.479787044000000311e-08, 5.159807561999999718e-08, 5.839777293999999930e-08, 5.079783048000000021e-08, 5.479792170000000191e-08, 5.159803086000000210e-08, 5.879768596999999948e-08, 4.639818925000000123e-08, 5.759774873000000278e-08, 6.239786420000000035e-08, 6.679743084999999508e-08, 5.639804028999999961e-08, 4.839811811999999696e-08, 4.599825196999999911e-08, 5.999777559999999363e-08, 6.599758118000000226e-08, 5.159809717999999809e-08, 4.799831315999999864e-08
5.359768227000000302e-08, 5.239776742000000205e-08, 6.239753133000000624e-08, 5.439798817999999835e-08, 5.119780401999999966e-08, 6.079765974000000456e-08, 5.719731869999999993e-08, 5.239786585000000149e-08, 5.799764479000000202e-08, 5.799770978999999958e-08, 5.559782582000000300e-08, 6.199760436999999550e-08, 4.999792118000000045e-08, 5.759776389999999984e-08, 5.199796091999999894e-08, 5.839762893999999972e-08, 5.799768352000000063e-08, 6.079770090000000511e-08, 4.559808069000000181e-08, 5.599795091999999848e-08, 5.119798484999999890e-08, 5.159789721999999986e-08, 6.239764987000000532e-08, 5.799776770000000133e-08
5.639780741999999768e-08, 6.079755548999999697e-08, 5.079811319999999901e-08, 4.679817356000000295e-08, 5.999763469000000182e-08, 5.679767526999999966e-08, 5.279786071999999732e-08, 5.719786962999999969e-08, 4.719812846999999861e-08, 5.879777157000000029e-08, 5.319802239999999818e-08, 6.919701444000000477e-08, 6.279730807999999408e-08, 5.199786227999999793e-08, 6.479745288999999677e-08, 5.319821032999999803e-08, 6.159767671000000605e-08, 5.639801210999999692e-08, 6.319759803999999811e-08, 5.599784322000000220e-08, 6.039762184999999535e-08, 5.599796751000000228e-08, 5.359785689999999698e-08, 5.399812986999999708e-08
5.999780864000000019e-08, 5.599770815999999984e-08, 6.119753330000000158e-08, 4.799795418000000299e-08, 4.639807544000000316e-08, 5.559796444000000053e-08, 6.439749049999999674e-08, 5.599744676999999742e-08, 6.319760304000000301e-08, 5.719781422999999857e-08, 5.279803210999999753e-08, 5.239808580999999948e-08, 5.399817942000000212e-08, 6.079781895999999873e-08, 4.559821504999999898e-08, 4.919840081000000176e-08, 6.039757335000000470e-08, 6.039778323999999899e-08, 6.079756449000000315e-08, 5.119815820000000040e-08, 5.759801713000000231e-08, 5.839777520999999721e-08, 6.239775201000000578e-08, 5.919781588999999947e-08
5.199762662999999809e-08, 6.639732824999999519e-08, 5.039791573999999965e-08, 5.919764919999999911e-08, 6.439734052000000485e-08, 5.279795552000000107e-08, 5.239794954999999674e-08, 5.879788350000000239e-08, 5.199788364000000209e-08, 6.319760910000000064e-08, 4.919838559999999873e-08, 5.879793283999999926e-08, 5.879755300000000126e-08, 5.439798384999999746e-08, 5.519802905999999736e-08, 5.479780770999999684e-08, 5.999799092000000073e-08, 5.079796858999999775e-08, 6.359746335999999648e-08, 5.079801277999999711e-08, 4.879835101999999703e-08, 5.279798914999999971e-08, 5.039849055000000240e-08, 5.839751808000000177e-08
5.879719262000000186e-08, 5.679774655000000121e-08, 5.119805169999999788e-08, 5.479785865999999902e-08, 4.879800596000000052e-08, 6.839741808000000650e-08, 5.279806655999999941e-08, 5.879777656999999858e-08, 5.479797945999999782e-08, 5.799762523000000174e-08, 6.439753711000000647e-08, 5.719775779999999928e-08, 5.279804383999999746e-08, 5.479786895000000247e-08, 5.679804879999999912e-08, 5.279798606999999675e-08, 5.319800348999999893e-08, 4.279849271999999674e-08, 5.959777673000000315e-08, 4.879832010000000239e-08, 5.159825060000000035e-08, 5.719790998000000180e-08, 5.999775183000000375e-08, 5.519800588999999775e-08
5.719752601999999786e-08, 5.399789019999999960e-08, 4.719823312999999789e-08, 6.879736098999999833e-08, 5.279802268000000329e-08, 5.359790347000000074e-08, 5.719764049000000175e-08, 4.959805624999999741e-08, 4.959822463000000179e-08, 5.399775924000000020e-08, 5.399786377000000325e-08, 5.279801741999999929e-08, 4.559830301000000121e-08, 5.599786246999999923e-08, 4.959788848000000134e-08, 5.879783528999999877e-08, 5.719792204999999952e-08, 5.359807984000000286e-08, 6.479753748999999396e-08, 5.839804831000000320e-08, 4.919822163000000056e-08, 5.319816160000000285e-08, 4.919804744999999764e-08, 5.399808822999999770e-08
5.559775145000000030e-08, 5.719763229000000245e-08, 5.399795340999999807e-08, 6.039737408000000024e-08, 5.239776687000000270e-08, 6.079776692999999422e-08, 5.119789818999999874e-08, 5.239778462999999910e-08, 5.839775990999999730e-08, 5.439784807000000017e-08, 6.239752637999999887e-08, 6.119741374999999408e-08, 5.719787402000000291e-08, 6.079741499000000347e-08, 5.479779664000000274e-08, 4.959818153000000294e-08, 5.799800601000000103e-08, 5.239810435999999795e-08, 6.079765552000000354e-08, 5.839791113000000216e-08, 5.799795279000000094e-08, 5.279806907999999823e-08, 5.119814708000000215e-08, 5.279819908999999814e-08
5.519777298000000308e-08, 5.319783631999999974e-08, 5.199794163000000255e-08, 5.879750663000000087e-08, 5.399793390000000194e-08, 5.119797257999999781e-08, 5.439802034999999752e-08, 5.999767213000000316e-08, 5.639784551999999824e-08, 6.159740853999999782e-08, 5.479783843999999952e-08, 5.879751563000000043e-08, 5.399803547999999826e-08, 6.319795883999999401e-08, 5.639786624999999773e-08, 4.999808153000000111e-08, 6.479773046000000469e-08, 5.879772844999999846e-08, 6.159784131999999383e-08, 6.399748024999999568e-08, 5.919765270999999676e-08, 5.359809457999999863e-08, 5.799771518999999799e-08, 5.919782385000000267e-08
... 140 more rows
